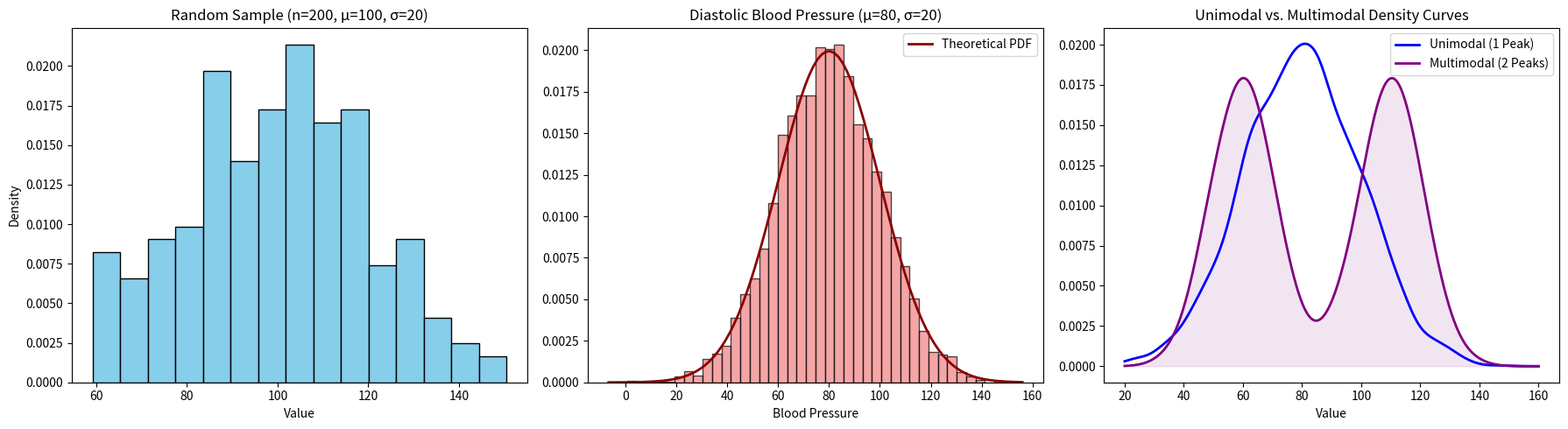

Source code (Python):
import numpy as np
import matplotlib.pyplot as plt
from scipy.stats import gaussian_kde, norm

def run_normal_distribution_lab():
    sample_200 = np.random.normal(loc=100, scale=20, size=200)
    
    bp_data = np.random.normal(loc=80, scale=20, size=5000)
    
    group_1 = np.random.normal(loc=60, scale=10, size=2500)
    group_2 = np.random.normal(loc=110, scale=10, size=2500)
    multimodal_data = np.concatenate([group_1, group_2])

    fig, axes = plt.subplots(1, 3, figsize=(18, 5))

    axes[0].hist(sample_200, bins=15, color='skyblue', edgecolor='black', density=True)
    axes[0].set_title('Random Sample (n=200, µ=100, σ=20)')
    axes[0].set_xlabel('Value')
    axes[0].set_ylabel('Density')
    
    axes[1].hist(bp_data, bins=40, color='lightcoral', edgecolor='black', density=True, alpha=0.7)
    
    xmin, xmax = axes[1].get_xlim()
    x_axis = np.linspace(xmin, xmax, 100)
    theoretical_curve = norm.pdf(x_axis, loc=80, scale=20)
    axes[1].plot(x_axis, theoretical_curve, color='darkred', linewidth=2, label='Theoretical PDF')
    
    axes[1].set_title('Diastolic Blood Pressure (µ=80, σ=20)')
    axes[1].set_xlabel('Blood Pressure')
    axes[1].legend()

    kde_unimodal = gaussian_kde(bp_data)
    kde_multimodal = gaussian_kde(multimodal_data)
    
    x_eval = np.linspace(20, 160, 500)
    axes[2].plot(x_eval, kde_unimodal(x_eval), color='blue', linewidth=2, label='Unimodal (1 Peak)')
    axes[2].plot(x_eval, kde_multimodal(x_eval), color='purple', linewidth=2, label='Multimodal (2 Peaks)')
    axes[2].fill_between(x_eval, kde_multimodal(x_eval), color='purple', alpha=0.1)
    
    axes[2].set_title('Unimodal vs. Multimodal Density Curves')
    axes[2].set_xlabel('Value')
    axes[2].legend()

    plt.tight_layout()
    plt.show()

# Execute the lab
run_normal_distribution_lab()
